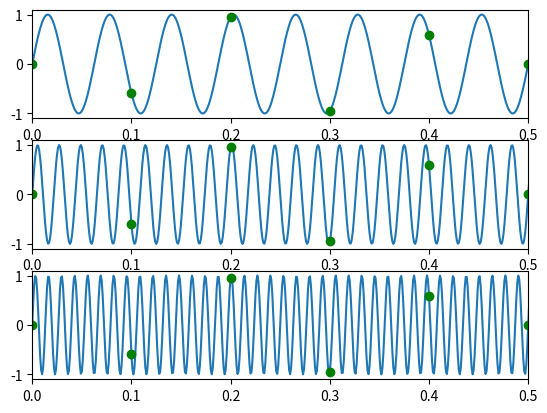

Python code for this plot:
import numpy as np
import matplotlib.pyplot as plt

fs = 10
f0 = 16
t = np.linspace(0,1,1000, endpoint=False)
te = np.linspace(0,1, 10, endpoint=False)

x = np.sin( 2 * np.pi * 16 * t)
y = np.sin( 2 * np.pi * 46 * t)
z = np.sin( 2 * np.pi * 76 * t)

fig, axs = plt.subplots(3, 1)

xe = np.sin(2 * np.pi * 16 * te)
ye = np.sin(2 * np.pi * 46 * te)
ze = np.sin(2 * np.pi * 76 * te)

axs[0].plot(t, x)
axs[0].plot(te, xe, color="green", marker='o', linestyle="")
axs[0].set_xlim(0,0.5)

axs[1].plot(t, y)
axs[1].plot(te, ye, color="green", marker="o", linestyle="")
axs[1].set_xlim(0,0.5)

axs[2].plot(t, z)
axs[2].plot(te, ze, color="green", marker='o', linestyle="")
axs[2].set_xlim(0,0.5)
plt.savefig("ex2.png")
plt.savefig("ex2.pdf")
plt.show()

